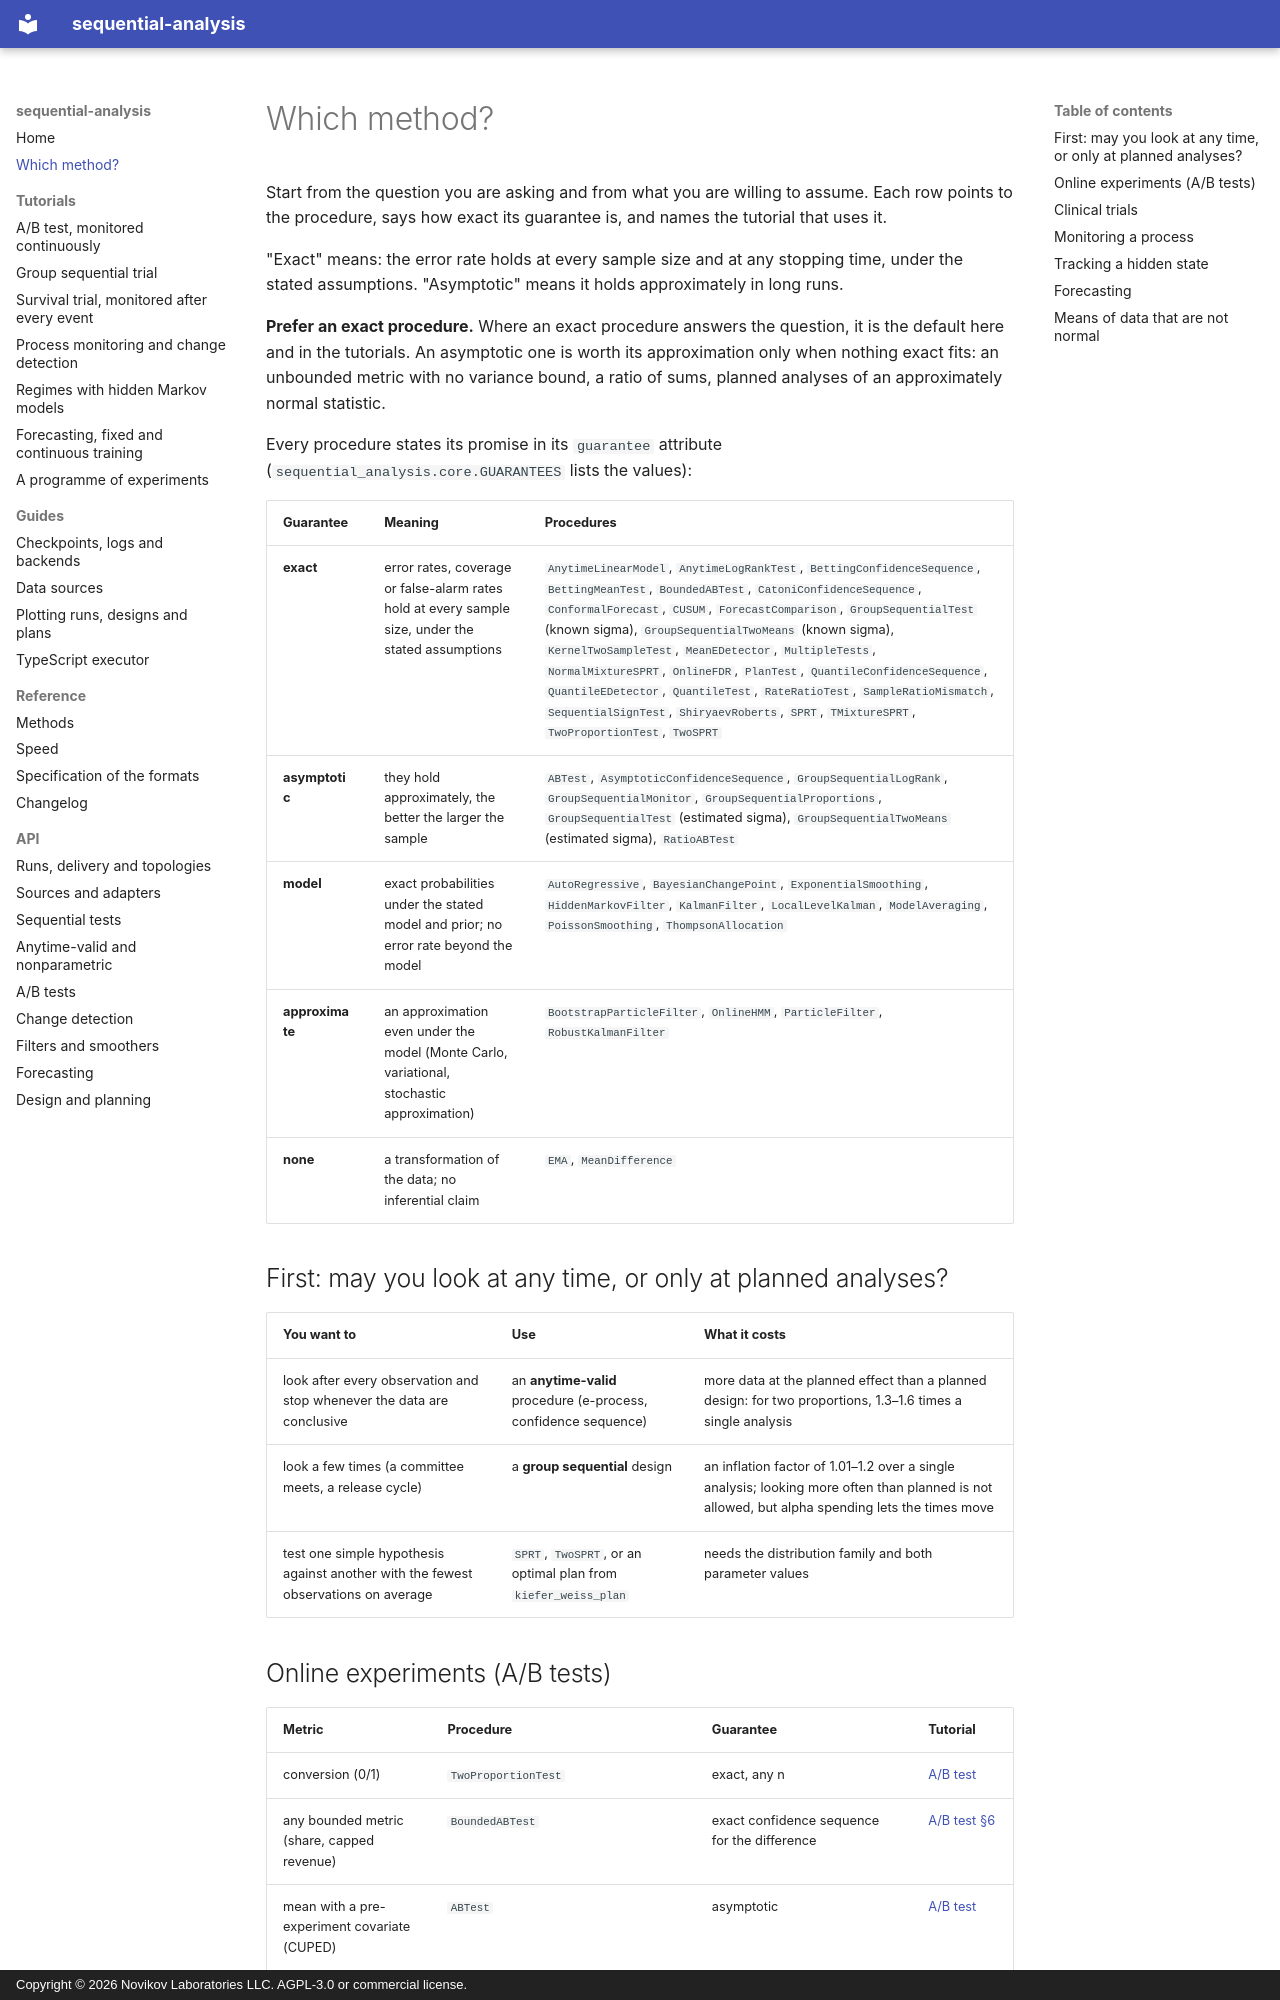

repository: andre-a-no/seqinfer · page: choosing/index.html · generator: mkdocs · copyright: Copyright © 2026 Novikov Laboratories LLC. AGPL-3.0 or commercial license.

# Which method?

Start from the question you are asking and from what you are willing
to assume. Each row points to the procedure, says how exact its
guarantee is, and names the tutorial that uses it.

"Exact" means: the error rate holds at every sample size and at any
stopping time, under the stated assumptions. "Asymptotic" means it holds
approximately in long runs.

**Prefer an exact procedure.** Where an exact procedure answers the
question, it is the default here and in the tutorials. An asymptotic one
is worth its approximation only when nothing exact fits: an unbounded
metric with no variance bound, a ratio of sums, planned analyses of an
approximately normal statistic.

Every procedure states its promise in its `guarantee` attribute
(`sequential_analysis.core.GUARANTEES` lists the values):

<!-- guarantees -->
| Guarantee | Meaning | Procedures |
|---|---|---|
| **exact** | error rates, coverage or false-alarm rates hold at every sample size, under the stated assumptions | `AnytimeLinearModel`, `AnytimeLogRankTest`, `BettingConfidenceSequence`, `BettingMeanTest`, `BoundedABTest`, `CatoniConfidenceSequence`, `ConformalForecast`, `CUSUM`, `ForecastComparison`, `GroupSequentialTest` (known sigma), `GroupSequentialTwoMeans` (known sigma), `KernelTwoSampleTest`, `MeanEDetector`, `MultipleTests`, `NormalMixtureSPRT`, `OnlineFDR`, `PlanTest`, `QuantileConfidenceSequence`, `QuantileEDetector`, `QuantileTest`, `RateRatioTest`, `SampleRatioMismatch`, `SequentialSignTest`, `ShiryaevRoberts`, `SPRT`, `TMixtureSPRT`, `TwoProportionTest`, `TwoSPRT` |
| **asymptotic** | they hold approximately, the better the larger the sample | `ABTest`, `AsymptoticConfidenceSequence`, `GroupSequentialLogRank`, `GroupSequentialMonitor`, `GroupSequentialProportions`, `GroupSequentialTest` (estimated sigma), `GroupSequentialTwoMeans` (estimated sigma), `RatioABTest` |
| **model** | exact probabilities under the stated model and prior; no error rate beyond the model | `AutoRegressive`, `BayesianChangePoint`, `ExponentialSmoothing`, `HiddenMarkovFilter`, `KalmanFilter`, `LocalLevelKalman`, `ModelAveraging`, `PoissonSmoothing`, `ThompsonAllocation` |
| **approximate** | an approximation even under the model (Monte Carlo, variational, stochastic approximation) | `BootstrapParticleFilter`, `OnlineHMM`, `ParticleFilter`, `RobustKalmanFilter` |
| **none** | a transformation of the data; no inferential claim | `EMA`, `MeanDifference` |
<!-- /guarantees -->

## First: may you look at any time, or only at planned analyses?

| You want to | Use | What it costs |
|---|---|---|
| look after every observation and stop whenever the data are conclusive | an **anytime-valid** procedure (e-process, confidence sequence) | more data at the planned effect than a planned design: for two proportions, 1.3–1.6 times a single analysis |
| look a few times (a committee meets, a release cycle) | a **group sequential** design | an inflation factor of 1.01–1.2 over a single analysis; looking more often than planned is not allowed, but alpha spending lets the times move |
| test one simple hypothesis against another with the fewest observations on average | `SPRT`, `TwoSPRT`, or an optimal plan from `kiefer_weiss_plan` | needs the distribution family and both parameter values |
